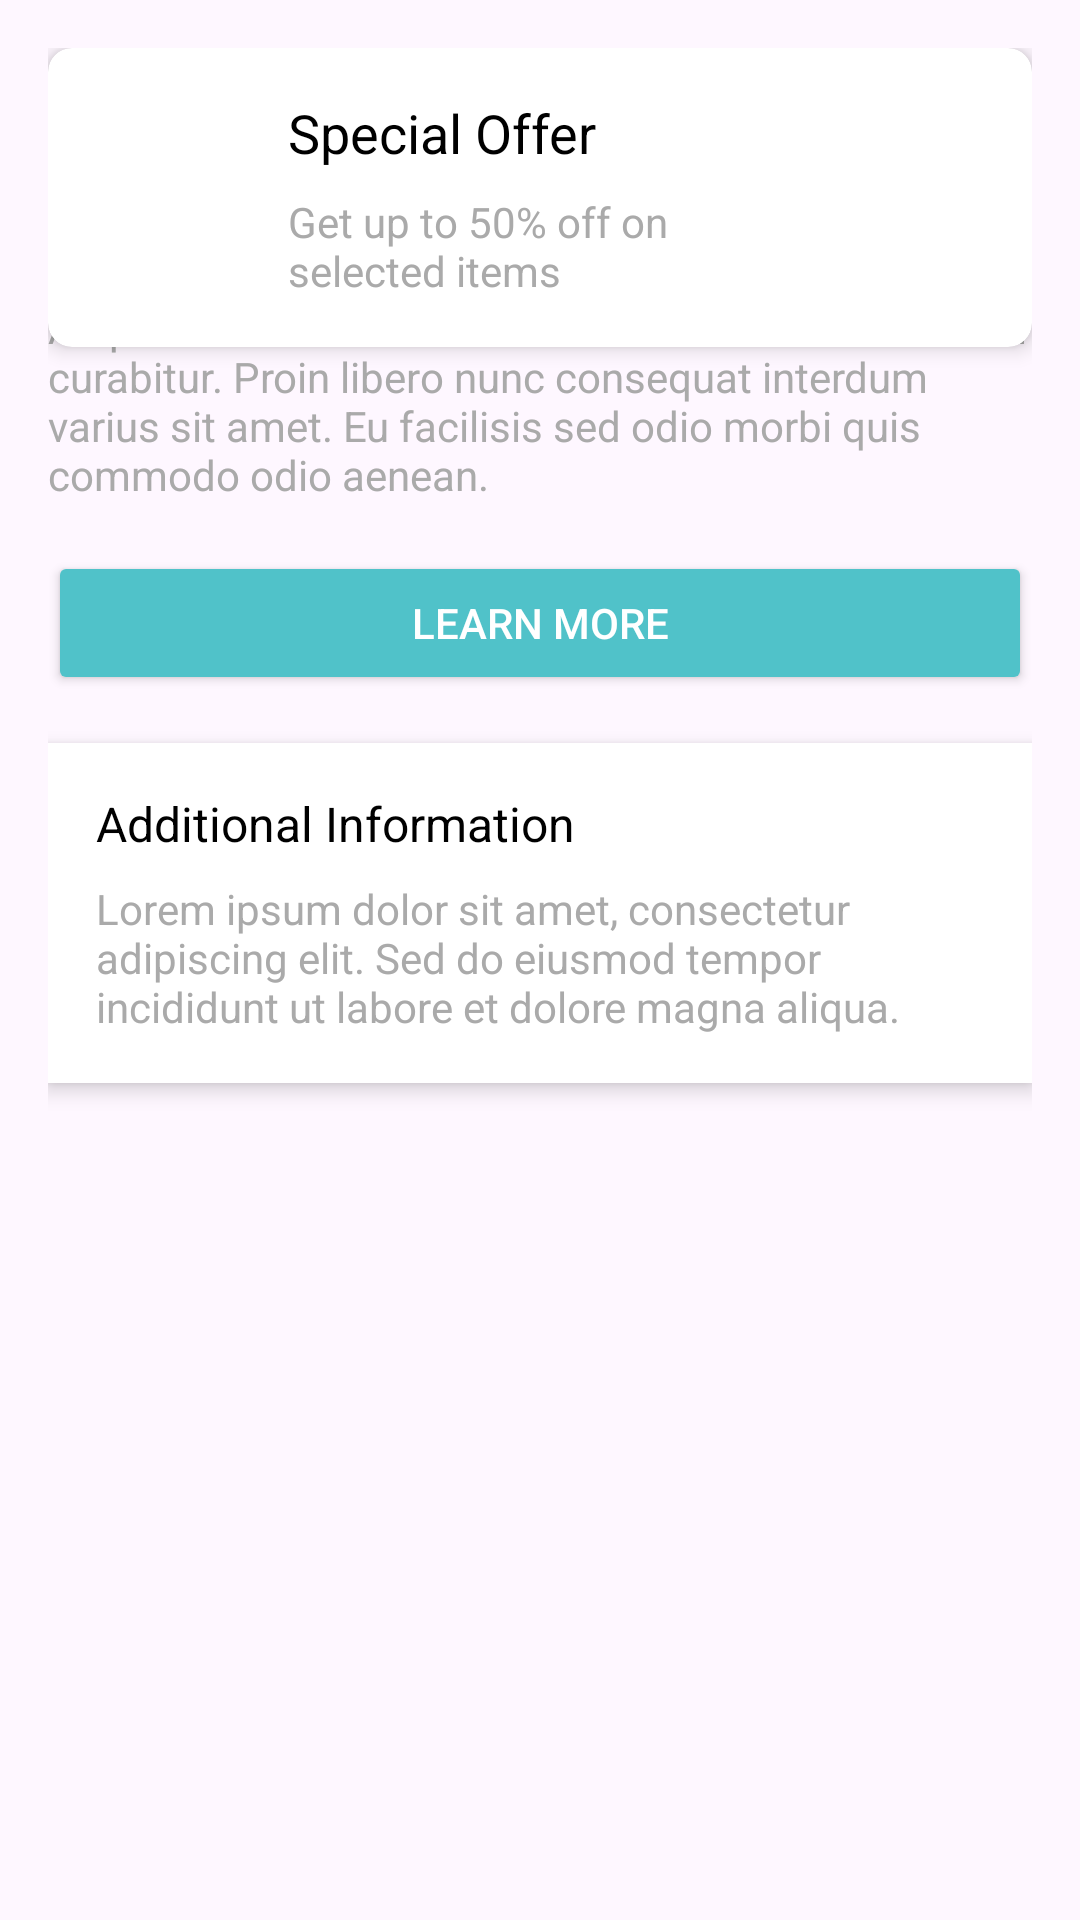

Layout XML and referenced resources for this Android screen:
<!-- AndroidManifest.xml: application theme Theme.Lavender_sobat_organik -->
<!-- res/layout/activity_offera.xml -->
<?xml version="1.0" encoding="utf-8"?>
<RelativeLayout xmlns:android="http://schemas.android.com/apk/res/android"
    xmlns:app="http://schemas.android.com/apk/res-auto"
    android:layout_width="match_parent"
    android:id="@+id/main"
    android:layout_height="wrap_content"
    android:padding="16dp">

    <androidx.cardview.widget.CardView
        android:layout_width="match_parent"
        android:layout_height="wrap_content"
        app:cardCornerRadius="8dp"
        app:cardElevation="4dp"
        android:foreground="?android:attr/selectableItemBackground">

        <LinearLayout
            android:id="@+id/layout_diskon"
            android:layout_width="match_parent"
            android:layout_height="wrap_content"
            android:orientation="horizontal"
            android:padding="16dp">

            <ImageView
                android:layout_width="48dp"
                android:layout_height="48dp"
                android:src="@drawable/offer"
                 />

            <LinearLayout
                android:layout_width="0dp"
                android:layout_height="wrap_content"
                android:layout_weight="1"
                android:layout_marginStart="16dp"
                android:orientation="vertical">

                <TextView
                    android:layout_width="wrap_content"
                    android:layout_height="wrap_content"
                    android:text="Special Offer"
                    android:textSize="18sp"
                    android:textColor="@android:color/black" />

                <TextView
                    android:layout_width="wrap_content"
                    android:layout_height="wrap_content"
                    android:text="Get up to 50% off on selected items"
                    android:textColor="@android:color/darker_gray"
                    android:layout_marginTop="8dp" />

            </LinearLayout>

            <ImageView
                android:layout_width="50dp"
                android:layout_height="50dp"
                android:src="@drawable/compare"
                android:layout_gravity="center_vertical" />

        </LinearLayout>

    </androidx.cardview.widget.CardView>

    <TextView
        android:id="@+id/textLorem"
        android:layout_width="match_parent"
        android:layout_height="wrap_content"
        android:text="Lorem ipsum dolor sit amet, consectetur adipiscing elit. Sed do eiusmod tempor incididunt ut labore et dolore magna aliqua."
        android:textColor="@android:color/darker_gray"
        android:layout_marginTop="16dp" />

    <TextView
        android:id="@+id/textDescription"
        android:layout_width="match_parent"
        android:layout_height="wrap_content"
        android:text="Aliquam malesuada bibendum arcu vitae elementum curabitur. Proin libero nunc consequat interdum varius sit amet. Eu facilisis sed odio morbi quis commodo odio aenean."
        android:textColor="@android:color/darker_gray"
        android:layout_below="@id/textLorem"
        android:layout_marginTop="16dp" />

    <Button
        android:id="@+id/buttonAction"
        android:layout_width="match_parent"
        android:layout_height="wrap_content"
        android:layout_below="@id/textDescription"
        android:layout_marginTop="16dp"
        android:backgroundTint="@color/colorPrimary"
        android:text="Learn More"
        android:textColor="@android:color/white" />

    <LinearLayout
        android:id="@+id/layoutAdditionalInfo"
        android:layout_width="match_parent"
        android:layout_height="wrap_content"
        android:orientation="vertical"
        android:padding="16dp"
        android:background="@android:color/white"
        android:layout_below="@id/buttonAction"
        android:layout_marginTop="16dp"
        android:elevation="4dp">

        <TextView
            android:layout_width="wrap_content"
            android:layout_height="wrap_content"
            android:text="Additional Information"
            android:textSize="16sp"
            android:textColor="@android:color/black" />

        <TextView
            android:layout_width="match_parent"
            android:layout_height="wrap_content"
            android:text="Lorem ipsum dolor sit amet, consectetur adipiscing elit. Sed do eiusmod tempor incididunt ut labore et dolore magna aliqua."
            android:textColor="@android:color/darker_gray"
            android:layout_marginTop="8dp" />

    </LinearLayout>

</RelativeLayout>
<!-- resources referenced by this layout -->
<resources>
  <color name="colorPrimary">#50C2C9</color>
  <style name="Theme.Lavender_sobat_organik" parent="Base.Theme.Lavender_sobat_organik" />
  <style name="Base.Theme.Lavender_sobat_organik" parent="Theme.Material3.DayNight.NoActionBar">
          
          
      </style>
</resources>
